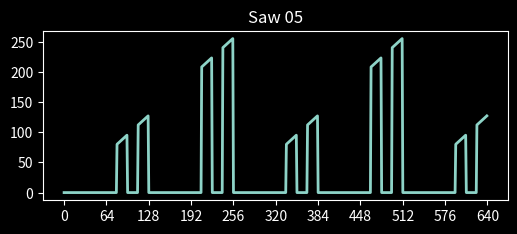

Reproduce this figure in Python.
#!/usr/bin/python

import numpy as np
import scipy.io.wavfile as wav
import scipy.fftpack
import matplotlib.pyplot as plt
import matplotlib.ticker as ticker

s_len = 640       # how many samples to generate

pwval = 42	  # PWM width

# blank array to hold the samples
s_a = np.zeros(s_len)


for i in range(0, s_len):
    
    # saw counter goes from 0 to 255
    saw = i & 0xff

    # a note about the code idiom you see below
    # the [0x00, 0xff] bit is the low and high output value
    # sent to the output, as a list
    # the expression after it is either True or False which
    # becomes 1 or 0, selecting the appropriate value in the list
    
    # square is high if the high bit of the saw counter is
    sqr = [0x00,0xff][saw & 0x80 != 0]
    # square one octave up, from bit 6 of the saw counter
    oct1 = [0x00,0xff][saw & 0x40 != 0]
    # square three octave up, from bit 4 of the saw counter
    oct3 = [0x00,0xff][saw & 0x10 != 0]
    # pw gates the square and saw output, from 0 to 127
    pw = [0x00,0xff][(saw & 0x7f) >= pwval]

    # note that the PW being 0 to 127 is further evidence that the 
    # saw counter is 8-bit, I think
    # if 127 is a tiny thin pulse it must be "greater than or equal"

    # output expressions
    # uncomment one to select the output
    # square 1, just square
    #out = sqr

    # square 2, 25% PW fixed
    #out = sqr & oct1

    # square 3, PWM
    #out = sqr & pw

    # saw 1, just saw
    #out = saw

    # saw 2, saw chopped at octave
    #out = saw & oct1

    # saw 3, saw PWM
    #out = saw & pw

    # saw 4, saw chopped at 3 octaves
    #out = saw & oct3

    # saw 5, saw chopped at both
    out = saw & oct1 & oct3

    s_a[i] = out

# output the actual plot
plt.style.use('dark_background')	# sillyscope colours
fig = plt.figure(figsize=(6,2.2))	# similar size to aciddose's
plt.title('Saw 05')
plt.plot(s_a, linewidth=2)		# fatten up the line when we plot
plt.xticks(range(0, s_len + 1, 64))	# ticks in 64-clock steps
#plt.savefig('saw05.jpg')		# uncomment to save the image
plt.show()				# comment to save without showing
